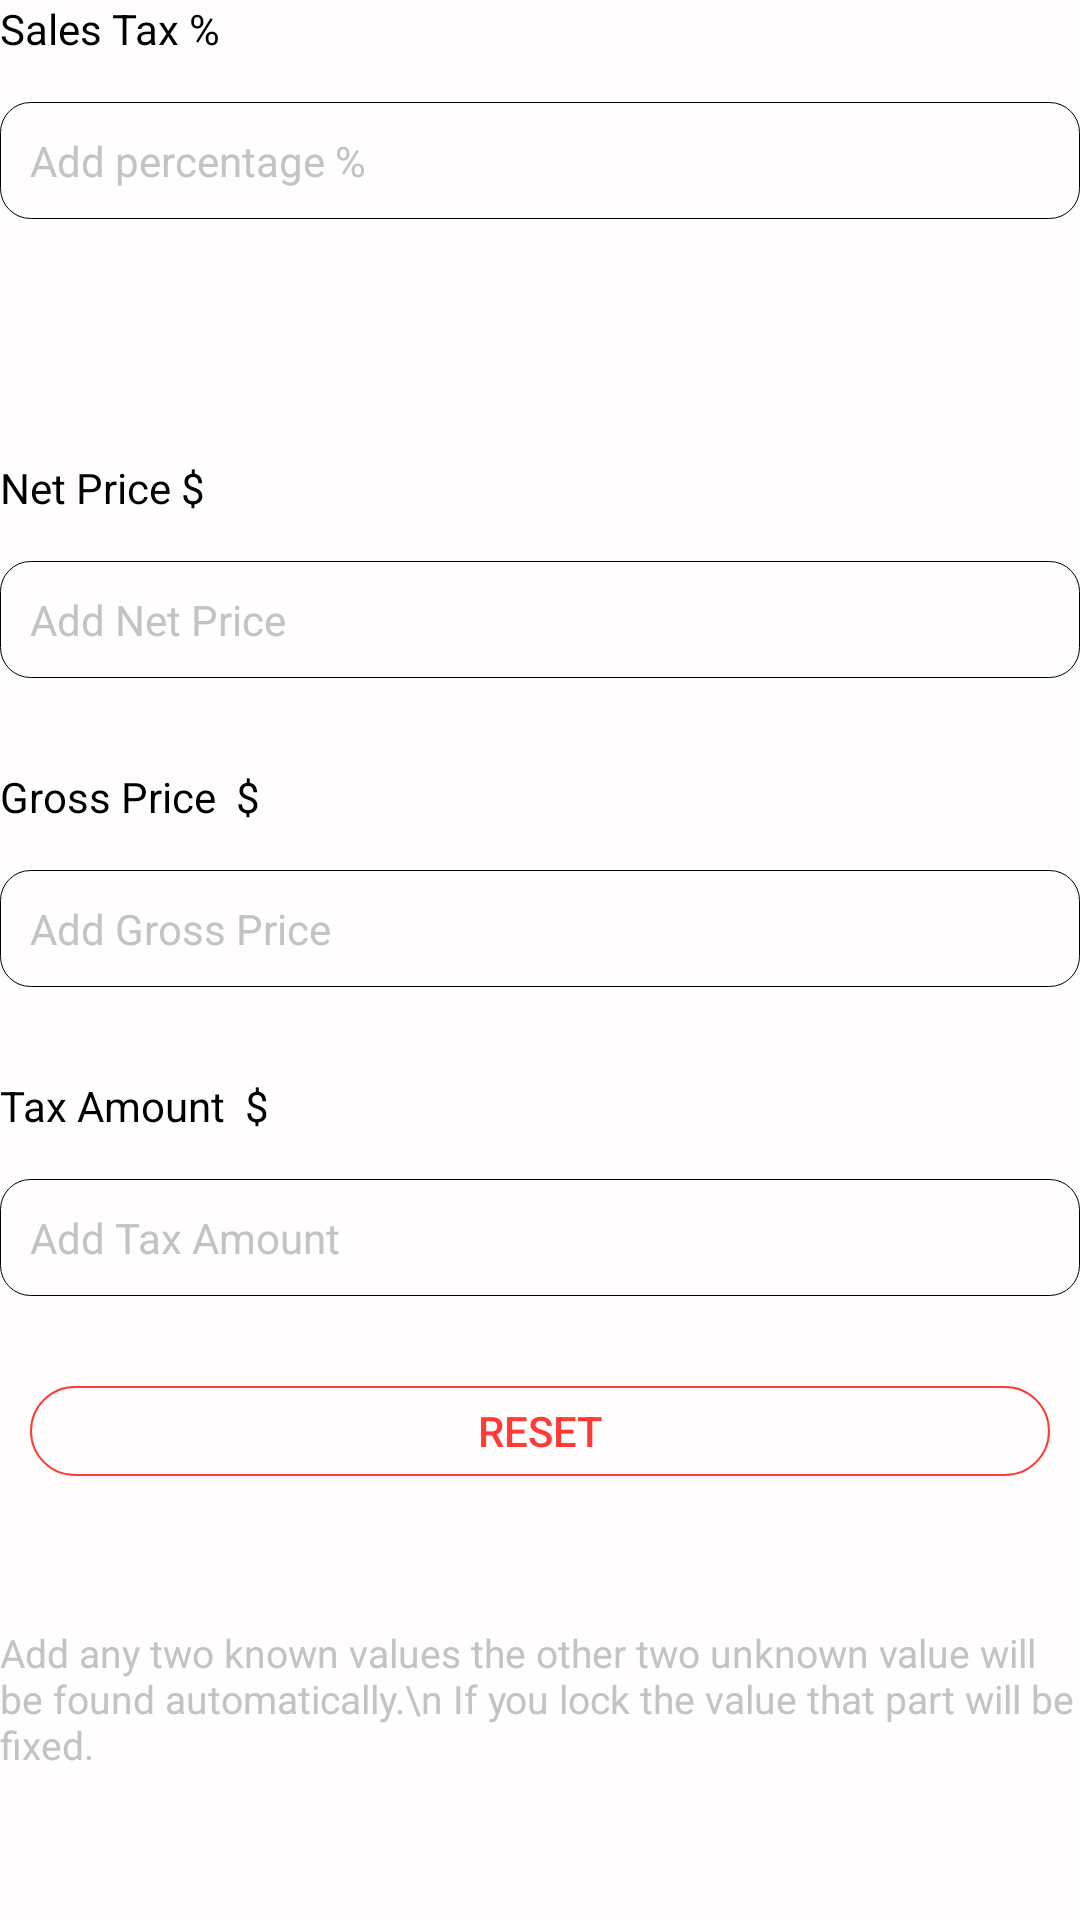

Android layout source for this screen:
<!-- AndroidManifest.xml: fallback theme Theme.MaterialComponents.DayNight.NoActionBar -->
<!-- res/layout/fragment_sales_tax.xml -->
<?xml version="1.0" encoding="utf-8"?>
<RelativeLayout xmlns:android="http://schemas.android.com/apk/res/android"
    xmlns:tools="http://schemas.android.com/tools"
    android:layout_width="match_parent"
    xmlns:app="http://schemas.android.com/apk/res-auto"
    android:background="@color/colorBackground"
    android:layout_height="match_parent"
    tools:context=".Calculation.General">

    
    <ScrollView
        android:layout_width="match_parent"
        android:scrollbars="none"
        android:layout_height="match_parent">
        <LinearLayout
            android:layout_width="match_parent"
            android:orientation="vertical"
            android:layout_height="wrap_content">
            <LinearLayout
                android:layout_width="match_parent"
                android:orientation="horizontal"
                android:layout_height="wrap_content">
                <TextView
                    android:layout_width="wrap_content"
                    android:layout_height="wrap_content"
                    android:text="Sales Tax %"
                    android:textColor="@color/colorBlack"
                    android:textSize="14sp" />



            </LinearLayout>
            <RelativeLayout
                android:layout_width="match_parent"
                android:layout_marginBottom="10dp"
                android:layout_marginTop="15dp"
                android:background="@drawable/edit"
                android:layout_height="wrap_content">
                <EditText
                    android:layout_width="350dp"
                    android:layout_height="wrap_content"
                    android:inputType="numberDecimal"
                    android:id="@+id/salePercentage"
                    android:layout_centerVertical="true"
                    android:padding="10dp"
                    android:textColorHint="@color/colorLightGrey"
                    android:background="@null"
                    android:textSize="14sp"
                    android:textColor="@color/colorBlack"
                    android:hint="Add percentage %"/>
                <ImageView
                    android:layout_width="20dp"
                    android:id="@+id/lock1"
                    android:layout_centerVertical="true"
                    android:layout_alignParentRight="true"
                    android:layout_marginRight="15dp"
                    android:background="@drawable/ic_outline_lock_24"
                    android:backgroundTint="@color/colorLightGrey"
                    android:layout_height="20dp"
                    />
            </RelativeLayout>
            <ImageView
                android:id="@+id/add"
                android:layout_width="20dp"
                android:layout_height="20dp"
                android:background="@drawable/ic_outline_add_box_24"
                android:layout_marginBottom="20dp"
                android:backgroundTint="@color/colorMain"/>
            <androidx.recyclerview.widget.RecyclerView
                android:layout_width="match_parent"
                android:overScrollMode="never"
                android:layout_marginBottom="30dp"
                android:layout_height="wrap_content"
                android:id="@+id/percentageList"/>
            <LinearLayout
                android:layout_width="match_parent"
                android:orientation="horizontal"
                android:layout_height="wrap_content">
                <TextView
                    android:layout_width="wrap_content"
                    android:layout_height="wrap_content"
                    android:text="Net Price $"
                    android:id="@+id/netPriceText"
                    android:textColor="@color/colorBlack"
                    android:textSize="14sp" />



            </LinearLayout>
            <RelativeLayout
                android:layout_width="match_parent"
                android:orientation="horizontal"
                android:layout_marginBottom="30dp"
                android:layout_marginTop="15dp"
                android:background="@drawable/edit"
                android:layout_height="wrap_content">
                <EditText
                    android:layout_width="350dp"
                    android:layout_height="wrap_content"
                    android:id="@+id/netPrice"
                    android:inputType="numberDecimal"
                    android:background="@null"
                    android:padding="10dp"
                    android:textColorHint="@color/colorLightGrey"
                    android:textSize="14sp"
                    android:textColor="@color/colorBlack"
                    android:hint="Add Net Price"/>
                <ImageView
                    android:layout_width="20dp"
                    android:layout_centerVertical="true"
                    android:layout_alignParentRight="true"
                    android:id="@+id/lock2"
                    android:layout_marginRight="15dp"
                    android:background="@drawable/ic_outline_lock_24"
                    android:backgroundTint="@color/colorLightGrey"
                    android:layout_height="20dp"
                    />
            </RelativeLayout>


            <LinearLayout
                android:layout_width="match_parent"
                android:orientation="horizontal"
                android:layout_height="wrap_content">
                <TextView
                    android:layout_width="wrap_content"
                    android:layout_height="wrap_content"
                    android:text="Gross Price  $"
                    android:id="@+id/grossPriceText"
                    android:textColor="@color/colorBlack"
                    android:textSize="14sp" />

            </LinearLayout>
            <RelativeLayout
                android:layout_width="match_parent"
                android:orientation="horizontal"
                android:layout_marginBottom="30dp"
                android:layout_marginTop="15dp"
                android:background="@drawable/edit"
                android:layout_height="wrap_content">

                <EditText
                    android:layout_width="350dp"
                    android:layout_height="wrap_content"
                    android:id="@+id/grossPrice"
                    android:background="@null"
                    android:inputType="numberDecimal"
                    android:textColorHint="@color/colorLightGrey"
                    android:padding="10dp"
                    android:textSize="14sp"
                    android:textColor="@color/colorBlack"
                    android:hint="Add Gross Price"/>
                <ImageView
                    android:layout_width="20dp"
                    android:layout_centerVertical="true"
                    android:layout_alignParentRight="true"
                    android:layout_marginRight="15dp"
                    android:id="@+id/lock3"
                    android:background="@drawable/ic_outline_lock_24"
                    android:backgroundTint="@color/colorLightGrey"
                    android:layout_height="20dp"
                    />
            </RelativeLayout>

            <LinearLayout
                android:layout_width="match_parent"
                android:orientation="horizontal"
                android:layout_height="wrap_content">
                <TextView
                    android:layout_width="wrap_content"
                    android:layout_height="wrap_content"
                    android:text="Tax Amount  $"
                    android:id="@+id/taxAmountText"
                    android:textColor="@color/colorBlack"
                    android:textSize="14sp" />

            </LinearLayout>
            <RelativeLayout
                android:layout_width="match_parent"
                android:orientation="horizontal"
                android:layout_marginBottom="30dp"
                android:layout_marginTop="15dp"
                android:background="@drawable/edit"
                android:layout_height="wrap_content">

                <EditText
                    android:layout_width="350dp"
                    android:layout_height="wrap_content"
                    android:id="@+id/taxAmount"
                    android:background="@null"
                    android:inputType="numberDecimal"
                    android:padding="10dp"
                    android:textSize="14sp"
                    android:textColor="@color/colorBlack"
                    android:textColorHint="@color/colorLightGrey"
                    android:hint="Add Tax Amount"/>
                <ImageView
                    android:layout_width="20dp"
                    android:layout_centerVertical="true"
                    android:layout_alignParentRight="true"
                    android:layout_marginRight="15dp"
                    android:id="@+id/lock4"
                    android:background="@drawable/ic_outline_lock_24"
                    android:backgroundTint="@color/colorLightGrey"
                    android:layout_height="20dp"
                    />
            </RelativeLayout>
            <Button
                android:layout_width="match_parent"
                android:layout_height="30dp"
                android:text="reset"
                android:layout_weight="1"
                android:layout_marginLeft="10dp"
                android:layout_marginRight="10dp"
                android:layout_marginBottom="50dp"
                android:textColor="@color/colorMain"
                android:textSize="14sp"
                android:id="@+id/reset"
                android:layout_gravity="center_horizontal"
                android:background="@drawable/not_selected_button" />

            <TextView
                android:layout_width="match_parent"
                android:layout_height="wrap_content"
                android:textSize="13sp"
                android:textColor="@color/colorLightGrey"
                android:text="Add any two known values the other two unknown value will be found automatically.\n If you lock the value that part will be fixed."/>
        </LinearLayout>
    </ScrollView>


</RelativeLayout>
<!-- resources referenced by this layout -->
<resources>
  <color name="colorBackground">#FFFDFD</color>
  <color name="colorBlack">#000000</color>
  <color name="colorLightGrey">#C3C3C3</color>
  <color name="colorMain">#FF3B36</color>
  <!-- drawable edit (drawable) -->
  <?xml version="1.0" encoding="utf-8"?>
  <shape xmlns:android="http://schemas.android.com/apk/res/android">
      <stroke
          android:width="0.4dp"
          android:color="@color/colorBlack"/>
      <corners
          android:radius="10dp"/>
  </shape>
  <!-- drawable not_selected_button (drawable) -->
  <?xml version="1.0" encoding="utf-8"?>
  <shape xmlns:android="http://schemas.android.com/apk/res/android">
      <stroke
          android:width="0.5dp"
          android:color="@color/colorMain"/>
      <corners
          android:radius="100dp"/>
  </shape>
</resources>
